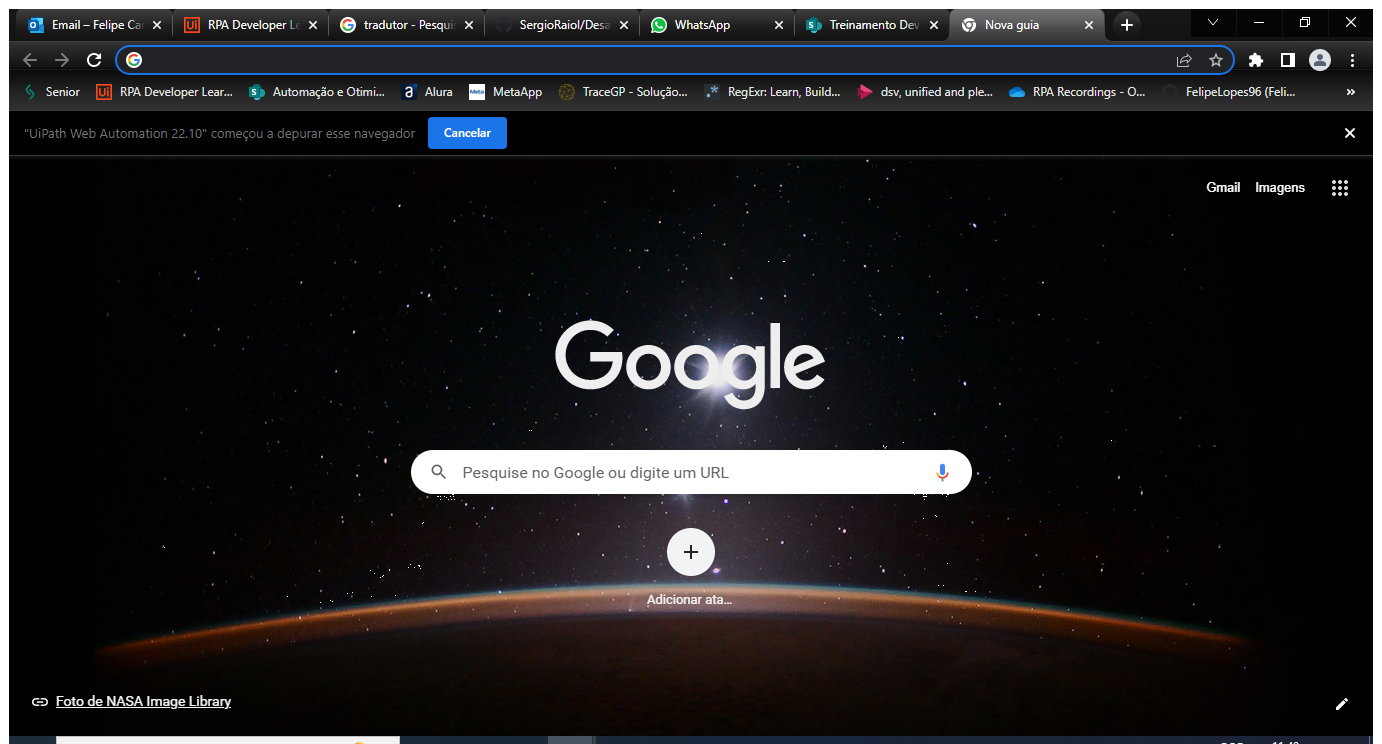
Workflow: Temperatura

Step 1: Use Browser Chrome: Nova guia in window 'Nova guia' (chrome.exe)

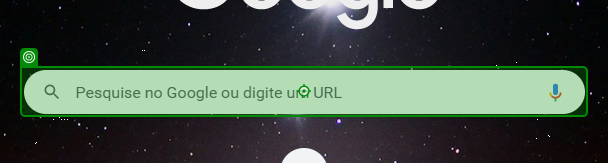
Step 2: type "["temperatura em " + municipio]" into 'combo box'